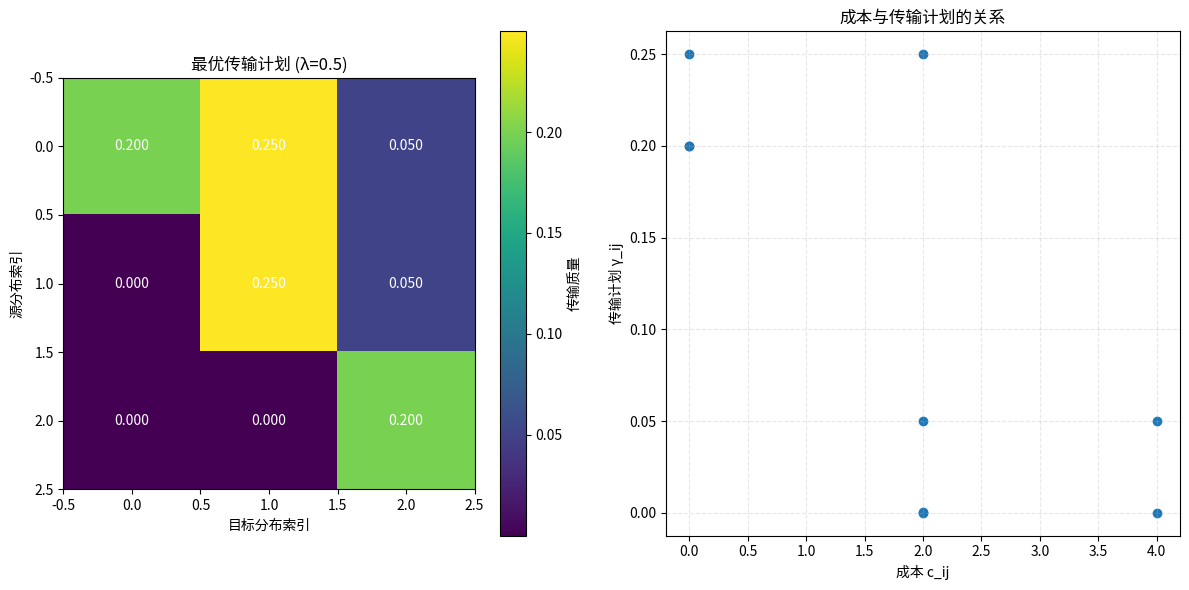

This figure's Python source: (Note: this script raises an exception after producing the figure.)
#!/usr/bin/env python3
# -*- coding: utf-8 -*-
"""
最优传输（Optimal Transport）知识分类 - 知识点5：矩阵缩放与Sinkhorn-Knopp算法

本文件对应知识点5的内容，主要介绍矩阵缩放与Sinkhorn-Knopp算法。
"""

import numpy as np
import matplotlib.pyplot as plt

def matrix_scaling():
    """
    矩阵缩放
    - 令γ_{c,λ} = arg min_{γ∈Γ(p,q)} ⟨c, γ⟩ - λ H(γ) = arg min_{γ∈Γ(p,q)} D_KL(γ || p_{c,λ})
    - 最优解满足：Γ_{c,λ} = Diag(u) K Diag(v)
    - 其中K ∈ R^(m×n)，k_{ij} = exp(-c(x_i, y_j)/λ)
    - 对应的u和v满足约束：
      p = Γ_{c,λ} 1_n = Diag(u) K v
      q = Γ_{c,λ}^T 1_m = Diag(v) K^T u
    - 这是一个矩阵缩放问题的实例，即寻找矩阵的缩放，使其列和行分别求和到两个给定的向量
    """
    print("="*60)
    print("知识点5：矩阵缩放与Sinkhorn-Knopp算法")
    print("="*60)
    print("\n1. 矩阵缩放")
    print("- 令γ_{c,λ} = arg min_{γ∈Γ(p,q)} ⟨c, γ⟩ - λ H(γ) = arg min_{γ∈Γ(p,q)} D_KL(γ || p_{c,λ})")
    print("- 最优解满足：Γ_{c,λ} = Diag(u) K Diag(v)")
    print("- 其中K ∈ R^(m×n)，k_{ij} = exp(-c(x_i, y_j)/λ)")
    print("- 对应的u和v满足约束：")
    print("  p = Γ_{c,λ} 1_n = Diag(u) K v")
    print("  q = Γ_{c,λ}^T 1_m = Diag(v) K^T u")
    print("- 这是一个矩阵缩放问题的实例，即寻找矩阵的缩放，使其列和行分别求和到两个给定的向量")
    print()

def sinkhorn_knopp_algorithm():
    """
    Sinkhorn-Knopp算法
    - 矩阵缩放问题：找到u, v使得
      p = Γ_{c,λ} 1_n = Diag(u) K v
      q = Γ_{c,λ}^T 1_m = Diag(v) K^T u
    - Sinkhorn-Knopp算法：
      - 初始化u^(0) = 1_m和v^(0) = 1_n
      - 交替更新：u^(ℓ+1) = p / (K v^(ℓ))，v^(ℓ+1) = q / (K^T u^(ℓ+1))
    """
    print("2. Sinkhorn-Knopp算法")
    print("- 矩阵缩放问题：找到u, v使得")
    print("  p = Γ_{c,λ} 1_n = Diag(u) K v")
    print("  q = Γ_{c,λ}^T 1_m = Diag(v) K^T u")
    print("- Sinkhorn-Knopp算法：")
    print("  - 初始化u^(0) = 1_m和v^(0) = 1_n")
    print("  - 交替更新：u^(ℓ+1) = p / (K v^(ℓ))，v^(ℓ+1) = q / (K^T u^(ℓ+1))")
    print()

def from_dual_to_primal():
    """
    从对偶迭代到原始迭代
    - 考虑偶数情况。原始更新为：
      Γ^(2ℓ+1) = Diag(p / (Γ^(2ℓ) 1_n)) Γ^(2ℓ)
    - 对应的对偶更新为：
      Γ^(2ℓ+1) = Diag(u^(2ℓ+1)) K Diag(v^(2ℓ))
               = Diag(p / (K v^(2ℓ))) K Diag(v^(2ℓ))
               = Diag(p / (K v^(2ℓ))) Diag(1/u^(2ℓ)) Γ^(2ℓ)
               = Diag(p / (u^(2ℓ) K v^(2ℓ))) Γ^(2ℓ)
               = Diag(p / (Γ^(2ℓ) 1_n)) Γ^(2ℓ)
    """
    print("3. 从对偶迭代到原始迭代")
    print("- 考虑偶数情况。原始更新为：")
    print("  Γ^(2ℓ+1) = Diag(p / (Γ^(2ℓ) 1_n)) Γ^(2ℓ)")
    print("- 对应的对偶更新为：")
    print("  Γ^(2ℓ+1) = Diag(u^(2ℓ+1)) K Diag(v^(2ℓ))")
    print("           = Diag(p / (K v^(2ℓ))) K Diag(v^(2ℓ))")
    print("           = Diag(p / (K v^(2ℓ))) Diag(1/u^(2ℓ)) Γ^(2ℓ)")
    print("           = Diag(p / (u^(2ℓ) K v^(2ℓ))) Γ^(2ℓ)")
    print("           = Diag(p / (Γ^(2ℓ) 1_n)) Γ^(2ℓ)")
    print()

def sinkhorn_knopp_implementation():
    """
    Sinkhorn-Knopp算法的实现
    - 创建一个简单的示例来演示算法的工作原理
    """
    print("\n4. Sinkhorn-Knopp算法实现")
    
    # 创建两个简单的分布
    p = np.array([0.5, 0.3, 0.2])  # 源分布
    q = np.array([0.2, 0.5, 0.3])  # 目标分布
    
    print(f"源分布 p: {p}")
    print(f"目标分布 q: {q}")
    
    # 创建一个简单的成本矩阵
    C = np.array([[0, 2, 4],
                  [2, 0, 2],
                  [4, 2, 0]])
    
    print(f"\n成本矩阵 C:")
    print(C)
    
    # 正则化参数
    λ = 0.5
    
    # 计算核矩阵 K
    K = np.exp(-C / λ)
    
    print(f"\n正则化参数 λ = {λ}")
    print(f"核矩阵 K:")
    print(K)
    
    # Sinkhorn-Knopp算法实现
    def sinkhorn(p, q, K, max_iter=100, tol=1e-6):
        m, n = K.shape
        u = np.ones(m) / m
        v = np.ones(n) / n
        
        for i in range(max_iter):
            # 保存旧的u和v用于收敛检查
            u_old = u.copy()
            v_old = v.copy()
            
            # 更新u
            u = p / (K @ v)
            
            # 更新v
            v = q / (K.T @ u)
            
            # 检查收敛性
            if np.max(np.abs(u - u_old)) < tol and np.max(np.abs(v - v_old)) < tol:
                print(f"\n算法在迭代 {i+1} 次后收敛")
                break
        
        # 计算传输计划
        gamma = np.diag(u) @ K @ np.diag(v)
        
        return u, v, gamma
    
    # 运行Sinkhorn-Knopp算法
    u, v, gamma = sinkhorn(p, q, K)
    
    print(f"\n最优行缩放因子 u:")
    print(u)
    print(f"最优列缩放因子 v:")
    print(v)
    print(f"\n最优传输计划 Γ:")
    print(gamma)
    
    # 验证约束
    print(f"\n验证约束:")
    print(f"行和: {np.sum(gamma, axis=1)}")
    print(f"源分布 p: {p}")
    print(f"行约束误差: {np.max(np.abs(np.sum(gamma, axis=1) - p)):.10f}")
    
    print(f"\n列和: {np.sum(gamma, axis=0)}")
    print(f"目标分布 q: {q}")
    print(f"列约束误差: {np.max(np.abs(np.sum(gamma, axis=0) - q)):.10f}")
    
    return p, q, C, K, u, v, gamma, λ

def matrix_scaling_example():
    """
    矩阵缩放示例
    - 展示矩阵缩放的概念和应用
    """
    print("\n5. 矩阵缩放示例")
    
    # 创建一个随机非负矩阵
    np.random.seed(42)
    A = np.random.rand(3, 3)
    
    print(f"原始矩阵 A:")
    print(A)
    print(f"原始行和: {np.sum(A, axis=1)}")
    print(f"原始列和: {np.sum(A, axis=0)}")
    
    # 定义目标行和和列和
    target_row_sums = np.array([1.5, 2.0, 1.0])
    target_col_sums = np.array([1.2, 1.8, 1.5])
    
    print(f"\n目标行和: {target_row_sums}")
    print(f"目标列和: {target_col_sums}")
    
    # 使用Sinkhorn-Knopp算法进行矩阵缩放
    def matrix_scaling(A, target_row_sums, target_col_sums, max_iter=100, tol=1e-6):
        m, n = A.shape
        
        # 初始化缩放因子
        u = np.ones(m)
        v = np.ones(n)
        
        for i in range(max_iter):
            u_old = u.copy()
            v_old = v.copy()
            
            # 更新u以匹配目标行和
            u = target_row_sums / (A @ v)
            
            # 更新v以匹配目标列和
            v = target_col_sums / (A.T @ u)
            
            # 检查收敛性
            if np.max(np.abs(u - u_old)) < tol and np.max(np.abs(v - v_old)) < tol:
                print(f"\n矩阵缩放算法在迭代 {i+1} 次后收敛")
                break
        
        # 缩放后的矩阵
        scaled_A = np.diag(u) @ A @ np.diag(v)
        
        return scaled_A, u, v
    
    # 运行矩阵缩放
    scaled_A, u, v = matrix_scaling(A, target_row_sums, target_col_sums)
    
    print(f"\n缩放后的矩阵:")
    print(scaled_A)
    print(f"缩放后的行和: {np.sum(scaled_A, axis=1)}")
    print(f"缩放后的列和: {np.sum(scaled_A, axis=0)}")
    print(f"行约束误差: {np.max(np.abs(np.sum(scaled_A, axis=1) - target_row_sums)):.10f}")
    print(f"列约束误差: {np.max(np.abs(np.sum(scaled_A, axis=0) - target_col_sums)):.10f}")
    
    return A, scaled_A, u, v, target_row_sums, target_col_sums

def visualize_sinkhorn_results(p, q, C, gamma, λ):
    """
    可视化Sinkhorn-Knopp算法结果
    """
    fig, (ax1, ax2) = plt.subplots(1, 2, figsize=(12, 6))
    
    # 绘制传输计划
    im = ax1.imshow(gamma, cmap='viridis', interpolation='nearest')
    ax1.set_title(f'最优传输计划 (λ={λ})')
    ax1.set_xlabel('目标分布索引')
    ax1.set_ylabel('源分布索引')
    
    # 添加颜色条
    fig.colorbar(im, ax=ax1, label='传输质量')
    
    # 在每个单元格中添加数值
    for i in range(gamma.shape[0]):
        for j in range(gamma.shape[1]):
            ax1.text(j, i, f'{gamma[i, j]:.3f}', ha='center', va='center', color='white')
    
    # 绘制成本矩阵和传输计划的关系
    ax2.scatter(C.flatten(), gamma.flatten())
    ax2.set_title('成本与传输计划的关系')
    ax2.set_xlabel('成本 c_ij')
    ax2.set_ylabel('传输计划 γ_ij')
    ax2.grid(True, linestyle='--', alpha=0.3)
    
    plt.tight_layout()
    plt.savefig('./figure/sinkhorn_results.png')
    print("\n已生成Sinkhorn-Knopp算法结果可视化图：./figure/sinkhorn_results.png")
    plt.close()

def compare_with_ot():
    """
    与标准最优传输的比较
    - 展示Sinkhorn-Knopp算法与标准OT的区别
    """
    print("\n6. 与标准最优传输的比较")
    
    # 这里我们将Sinkhorn-Knopp的结果与标准OT进行比较
    # 由于标准OT的实现较为复杂，我们使用一个简化的示例
    
    # 创建简单的分布和成本矩阵
    p = np.array([0.5, 0.5])
    q = np.array([0.5, 0.5])
    C = np.array([[0, 1], [1, 0]])
    
    print(f"源分布 p: {p}")
    print(f"目标分布 q: {q}")
    print(f"成本矩阵 C:")
    print(C)
    
    # 标准OT解（对于这个简单情况，我们可以直接写出解）
    ot_gamma = np.array([[0.5, 0], [0, 0.5]])
    
    print(f"\n标准OT传输计划:")
    print(ot_gamma)
    print(f"标准OT成本: {np.sum(C * ot_gamma):.2f}")
    
    # 使用Sinkhorn-Knopp算法求解不同λ的值
    for λ in [0.1, 0.5, 1.0]:
        K = np.exp(-C / λ)
        
        def sinkhorn(p, q, K, max_iter=100, tol=1e-6):
            m, n = K.shape
            u = np.ones(m)
            v = np.ones(n)
            
            for i in range(max_iter):
                u_old = u.copy()
                v_old = v.copy()
                
                u = p / (K @ v)
                v = q / (K.T @ u)
                
                if np.max(np.abs(u - u_old)) < tol and np.max(np.abs(v - v_old)) < tol:
                    break
            
            gamma = np.diag(u) @ K @ np.diag(v)
            return gamma
        
        sinkhorn_gamma = sinkhorn(p, q, K)
        
        print(f"\nSinkhorn-Knopp传输计划 (λ={λ}):")
        print(sinkhorn_gamma)
        print(f"Sinkhorn-Knopp成本: {np.sum(C * sinkhorn_gamma):.2f}")
        print(f"与标准OT的L2误差: {np.linalg.norm(sinkhorn_gamma - ot_gamma):.6f}")

if __name__ == "__main__":
    matrix_scaling()
    sinkhorn_knopp_algorithm()
    from_dual_to_primal()
    p, q, C, K, u, v, gamma, λ = sinkhorn_knopp_implementation()
    matrix_scaling_example()
    visualize_sinkhorn_results(p, q, C, gamma, λ)
    compare_with_ot()
